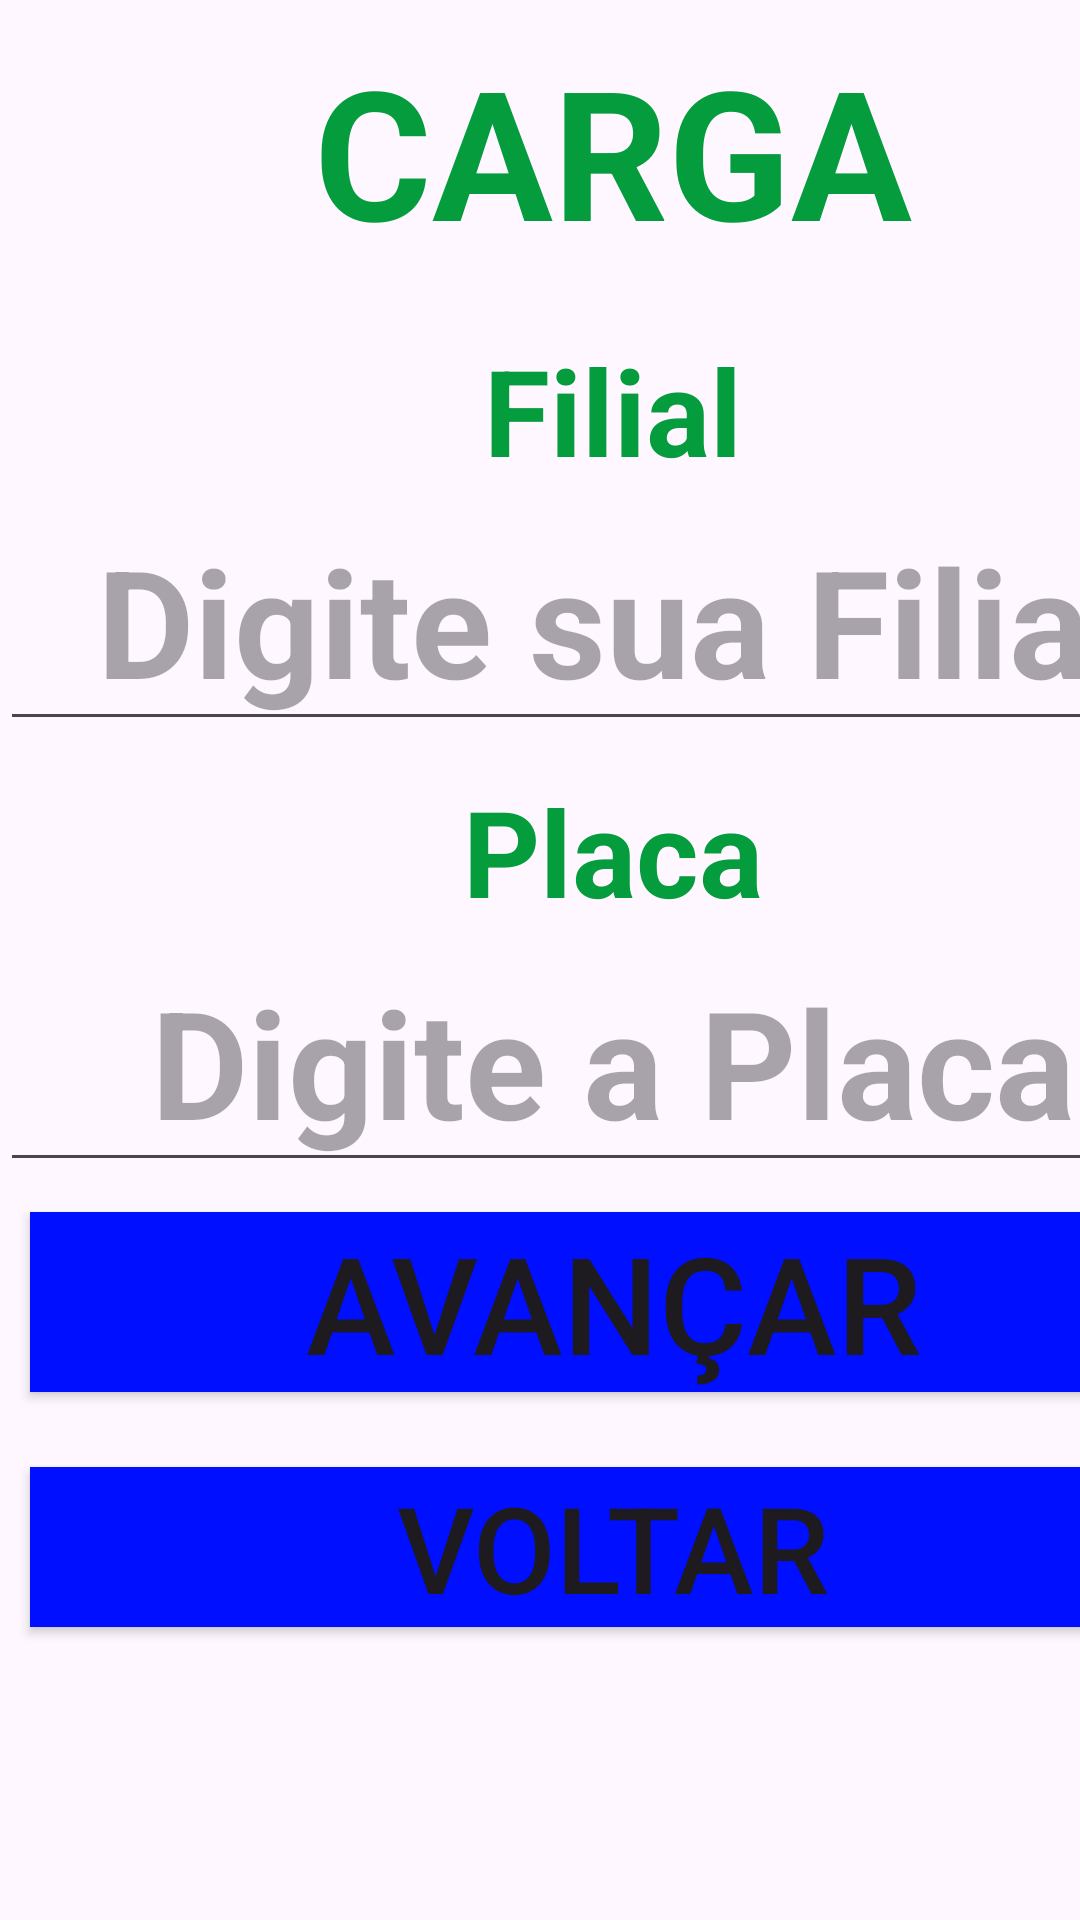

Layout XML and referenced resources for this Android screen:
<!-- AndroidManifest.xml: application theme Theme.MyColetor -->
<!-- res/layout/activity_carga_inicio.xml -->
<?xml version="1.0" encoding="utf-8"?>
<androidx.constraintlayout.widget.ConstraintLayout xmlns:android="http://schemas.android.com/apk/res/android"
    xmlns:app="http://schemas.android.com/apk/res-auto"
    xmlns:tools="http://schemas.android.com/tools"
    android:id="@+id/progressBar"
    android:layout_width="match_parent"
    android:layout_height="match_parent"
    tools:context=".CargaInicioActivity">

    <LinearLayout
        android:layout_width="409dp"
        android:layout_height="729dp"
        android:orientation="vertical"
        tools:layout_editor_absoluteX="1dp"
        tools:layout_editor_absoluteY="1dp">

        <TextView
            android:id="@+id/cabecalho"
            android:layout_width="match_parent"
            android:layout_height="wrap_content"
            android:layout_marginTop="10dp"
            android:layout_marginBottom="10dp"
            android:textColor="#049c3c"
            android:ems="10"
            android:textSize="60sp"
            android:textStyle="bold"
            android:textAlignment="center"
            android:inputType="text"
            android:text="CARGA"/>


        <TextView
            android:id="@+id/text_filial"
            android:layout_width="match_parent"
            android:layout_height="wrap_content"
            android:layout_marginTop="10dp"
            android:textColor="#049c3c"
            android:ems="10"
            android:textSize="40sp"
            android:textStyle="bold"
            android:textAlignment="center"
            android:inputType="text"
            android:text="Filial"/>

        <EditText
            android:id="@+id/filial"
            android:layout_width="match_parent"
            android:layout_height="wrap_content"
            android:ems="10"
            android:textSize="50sp"
            android:textStyle="bold"
            android:hint="Digite sua Filial"
            android:maxLength="2"
            android:inputType="number|numberSigned"
            android:textAlignment="center" />

        <TextView
            android:id="@+id/text_placa"
            android:layout_width="match_parent"
            android:layout_height="wrap_content"
            android:layout_marginTop="10dp"
            android:textColor="#049c3c"
            android:textStyle="bold"
            android:ems="10"
            android:textSize="40sp"
            android:textAlignment="center"
            android:text="Placa"/>


        <EditText
            android:id="@+id/placa"
            android:layout_width="match_parent"
            android:layout_height="wrap_content"
            android:ems="10"
            android:textSize="50sp"
            android:textStyle="bold"
            android:hint="Digite a Placa"
            android:inputType="number|numberSigned"
            android:maxLength="4"

            android:textAlignment="center" />

            <Button
                android:id="@+id/btnavancarcarga"
                android:layout_width="match_parent"
                android:layout_height="wrap_content"
                android:textSize="45sp"
                android:layout_marginStart="10dp"
                android:layout_marginEnd="10dp"
                android:layout_marginTop="10dp"
                android:background="#000FFF"
                android:text="Avançar" />



            <Button
                android:id="@+id/btn_voltar_carga"
                android:layout_width="match_parent"
                android:layout_height="wrap_content"
                android:textSize="40sp"
                android:layout_marginStart="10dp"
                android:layout_marginEnd="10dp"
                android:layout_marginTop="25dp"
                android:background="#000FFF"
                android:text="Voltar" />


        </LinearLayout>

</androidx.constraintlayout.widget.ConstraintLayout>
<!-- resources referenced by this layout -->
<resources>
  <style name="Theme.MyColetor" parent="Base.Theme.MyColetor" />
  <style name="Base.Theme.MyColetor" parent="Theme.Material3.DayNight.NoActionBar">
          <item name="colorPrimary">#049c3c</item>
          <item name="colorPrimaryDark">#049c3c</item>
          <item name="colorAccent">#049c3c</item>
  
  
      </style>
</resources>
